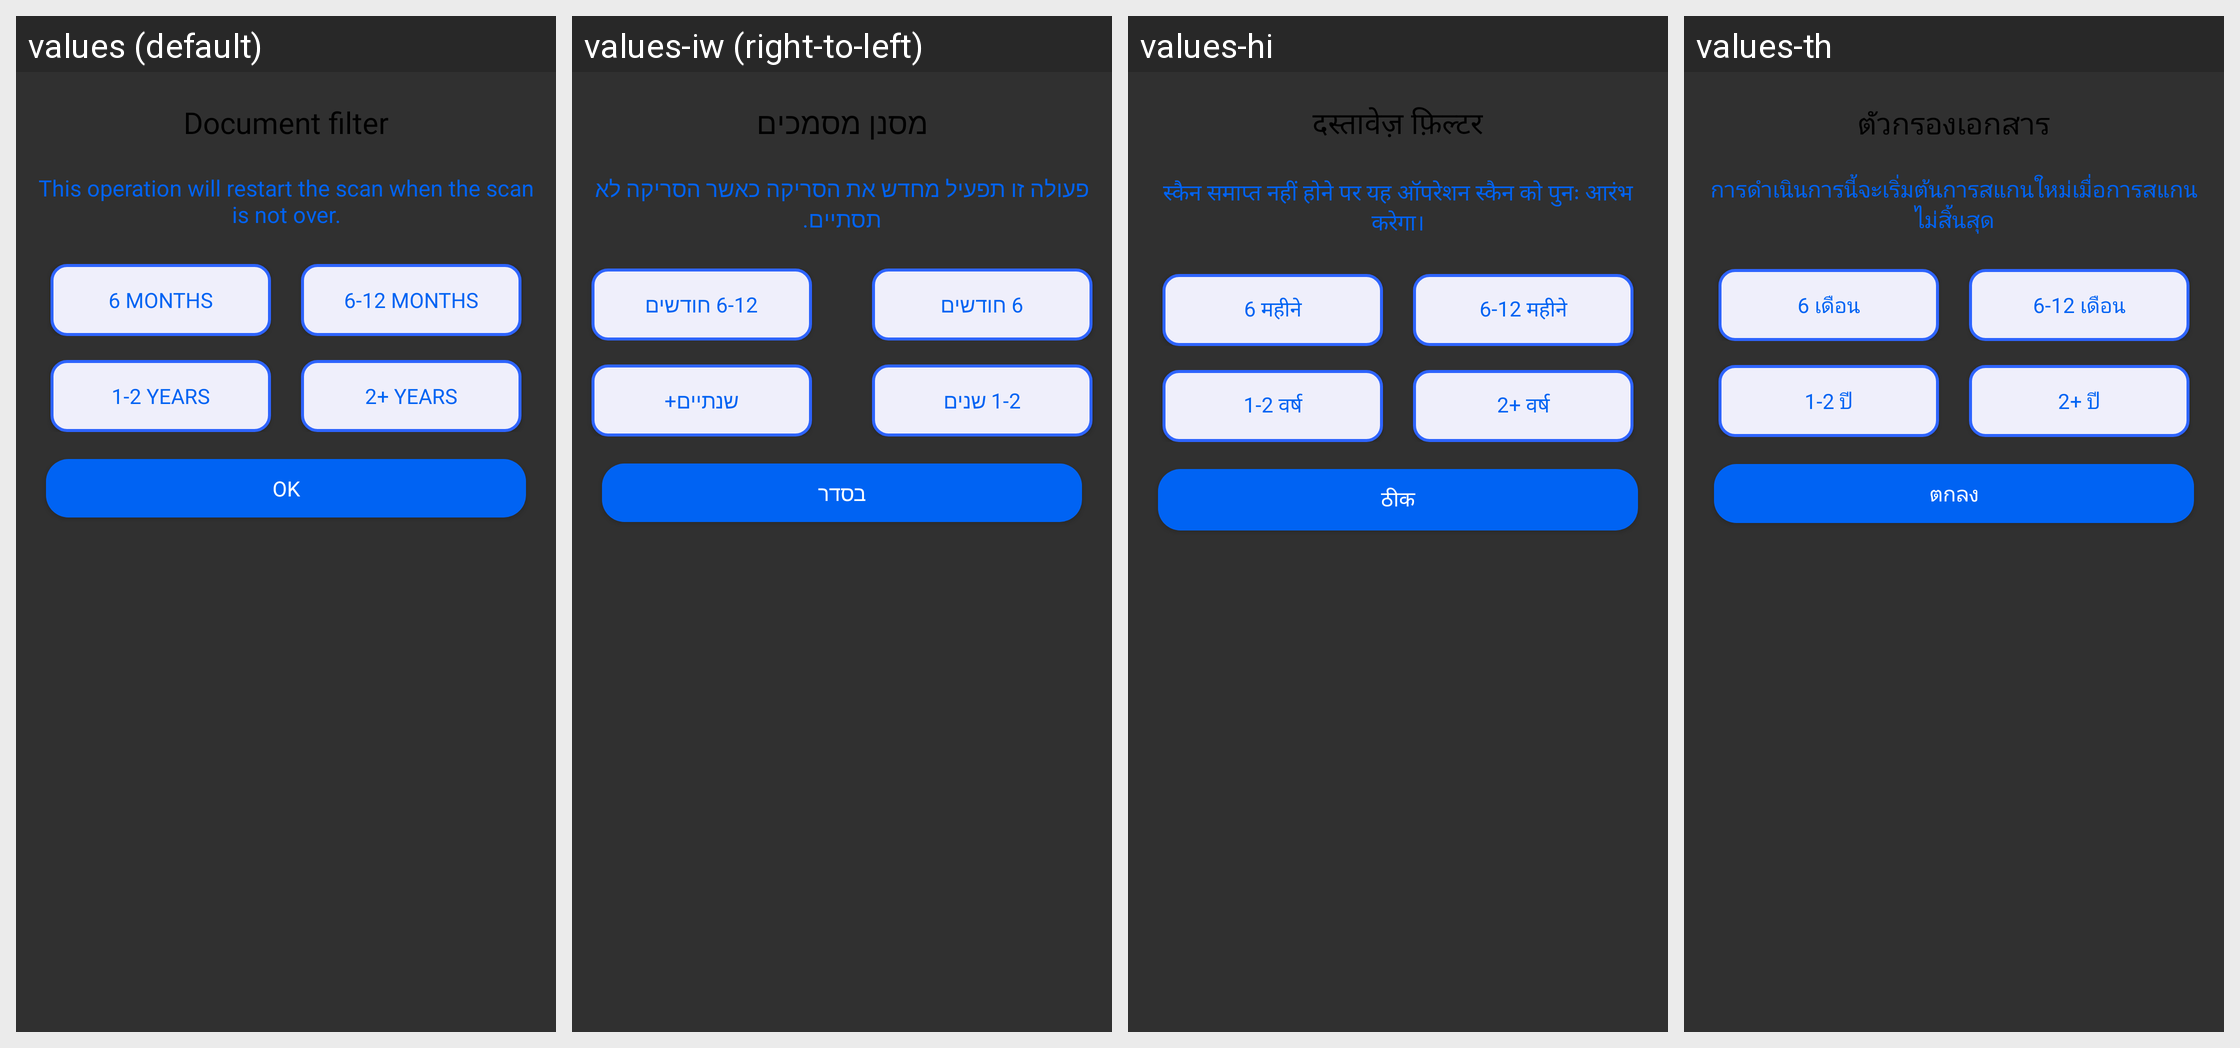

Locale-by-locale string values for the Android screen shown in this grid:
Android screen res/layout/dialog_filter.xml rendered under 4 locales, left to right: values (default), values-iw (right-to-left), values-hi, values-th. Device: Nexus 5 (rendered at 1080×1920; each locale shown at half size, 540×960, under a caption strip naming it); theme Theme.MKMFileRecovery.
Other locales in the repository, not shown: values-de, values-fr, values-id, values-in, values-it, values-ja, values-ko, values-pt, values-ru, values-tr, values-vi.
Strings drawn on this screen, with the default value and each locale's value (text and hints the layout hard-codes, and strings that could not be matched under every locale, appear in the picture but are not listed):

document_filter
  values: Document filter
  values-iw: מסנן מסמכים
  values-hi: दस्तावेज़ फ़िल्टर
  values-th: ตัวกรองเอกสาร

desdialogfilter
  values: This operation will restart the scan when the scan is not over.
  values-iw: פעולה זו תפעיל מחדש את הסריקה כאשר הסריקה לא תסתיים.
  values-hi: स्कैन समाप्त नहीं होने पर यह ऑपरेशन स्कैन को पुनः आरंभ करेगा।
  values-th: การดำเนินการนี้จะเริ่มต้นการสแกนใหม่เมื่อการสแกนไม่สิ้นสุด

_6_months
  values: 6 months
  values-iw: 6 חודשים
  values-hi: 6 महीने
  values-th: 6 เดือน

_6_12_months
  values: 6-12 months
  values-iw: 6-12 חודשים
  values-hi: 6-12 महीने
  values-th: 6-12 เดือน

_1_2_years
  values: 1-2 years
  values-iw: 1-2 שנים
  values-hi: 1-2 वर्ष
  values-th: 1-2 ปี

_2_years
  values: 2+ years
  values-iw: שנתיים+
  values-hi: 2+ वर्ष
  values-th: 2+ ปี

ok
  values: OK
  values-iw: בסדר
  values-hi: ठीक
  values-th: ตกลง
